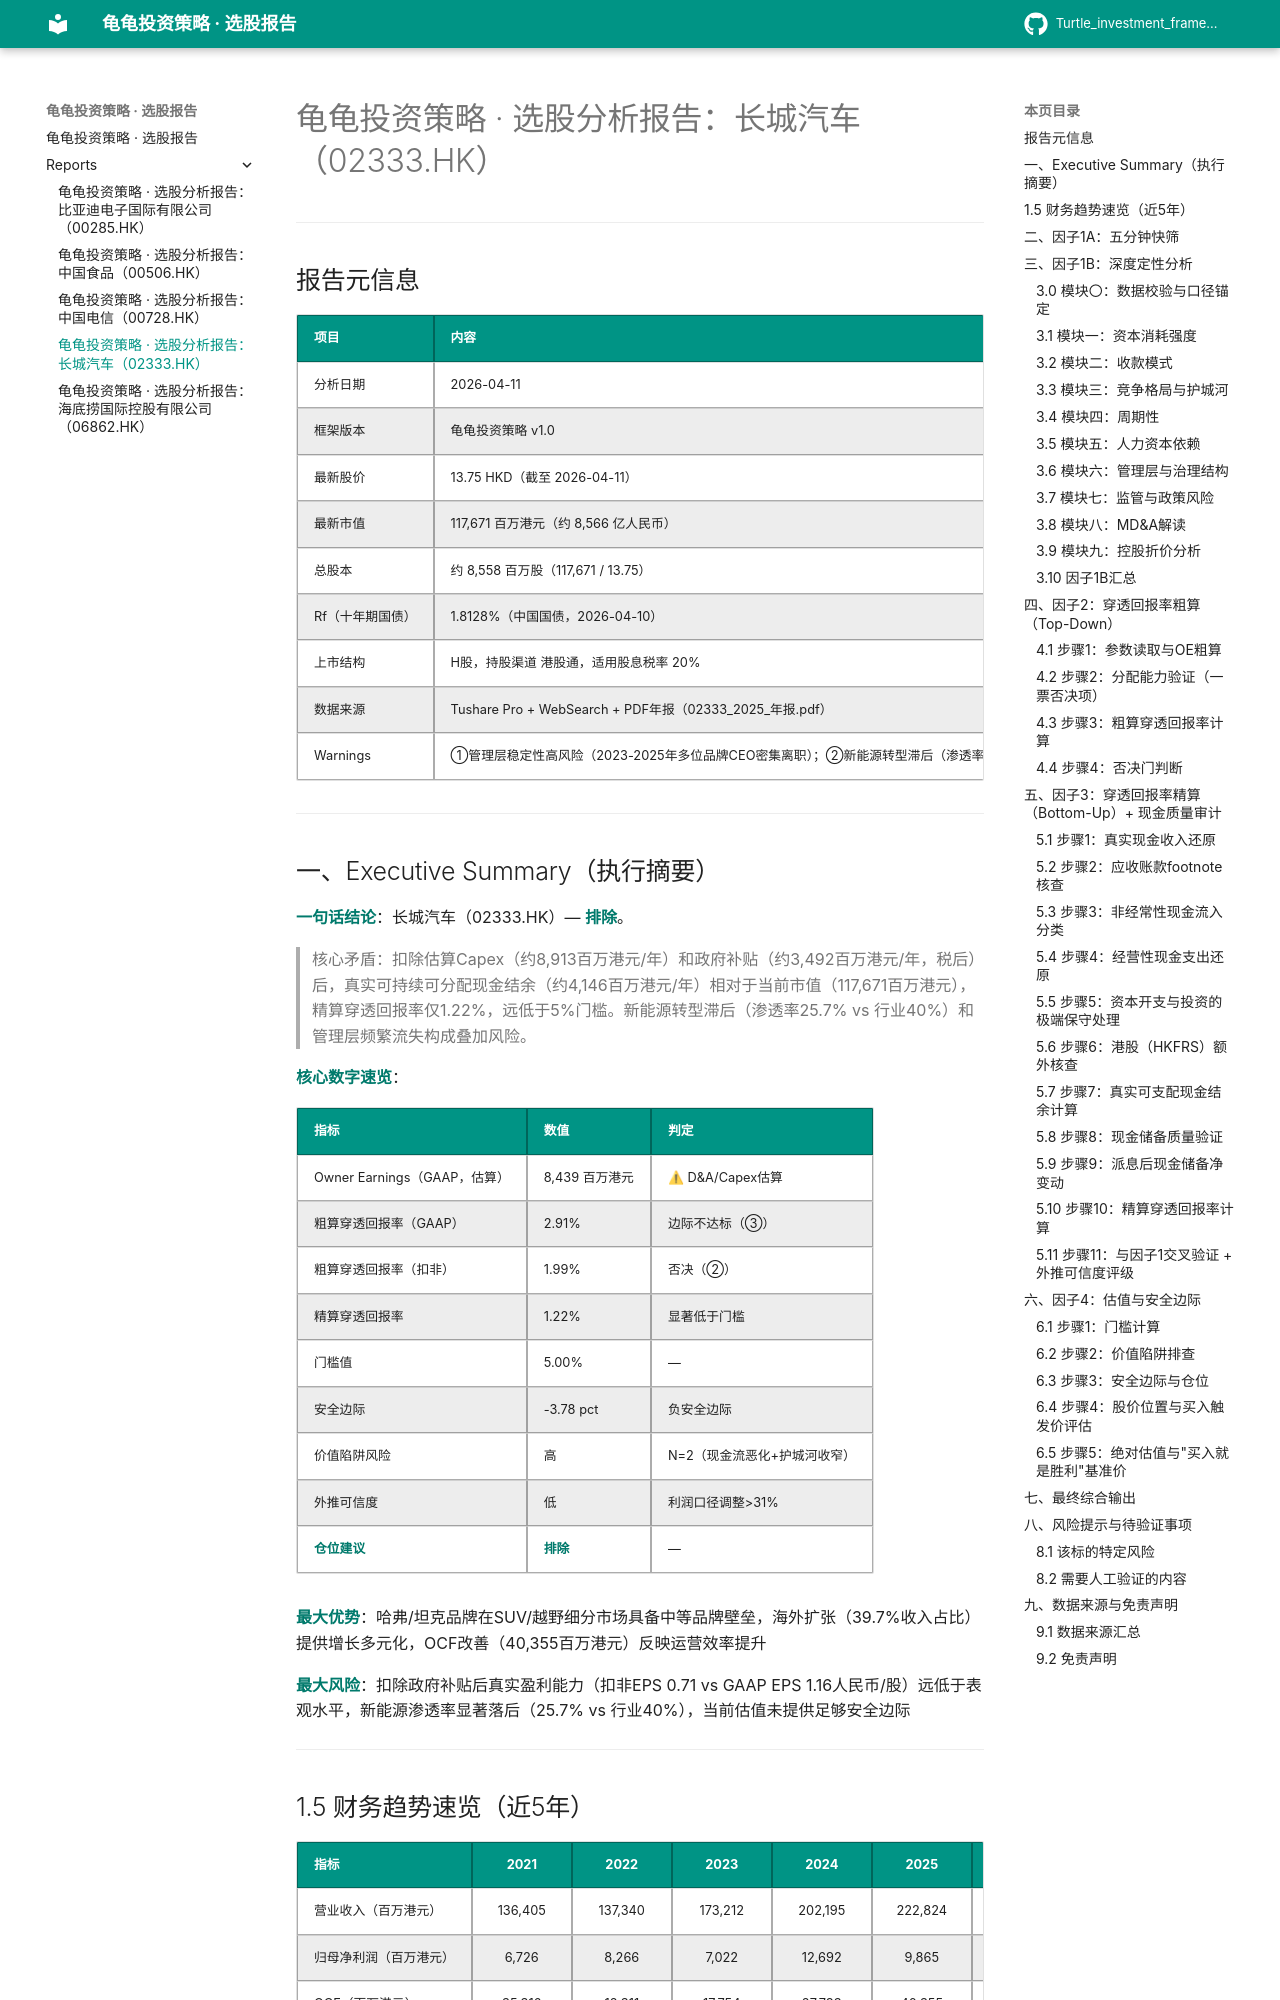

repository: Pr0ph3tyyy/Turtle_investment_framework · page: reports/02333/index.html · generator: mkdocs

# 龟龟投资策略 · 选股分析报告：长城汽车（02333.HK）

---

## 报告元信息

| 项目 | 内容 |
|:-----|:-----|
| 分析日期 | 2026-04-11 |
| 框架版本 | 龟龟投资策略 v1.0 |
| 最新股价 | 13.75 HKD（截至 2026-04-11） |
| 最新市值 | 117,671 百万港元（约 8,566 亿人民币） |
| 总股本 | 约 8,558 百万股（117,671 / 13.75） |
| Rf（十年期国债） | 1.8128%（中国国债，2026-04-10） |
| 上市结构 | H股，持股渠道 港股通，适用股息税率 20% |
| 数据来源 | Tushare Pro + WebSearch + PDF年报（02333_2025_年报.pdf） |
| Warnings | ①管理层稳定性高风险（2023-2025年多位品牌CEO密集离职）；②新能源转型滞后（渗透率约25.7%，低于行业均值40%）；③D&A/Capex/FCF数据港股Tushare不可用（使用降级方案） |

---

## 一、Executive Summary（执行摘要）

**一句话结论**：长城汽车（02333.HK）— **排除**。

> 核心矛盾：扣除估算Capex（约8,913百万港元/年）和政府补贴（约3,492百万港元/年，税后）后，真实可持续可分配现金结余（约4,146百万港元/年）相对于当前市值（117,671百万港元），精算穿透回报率仅1.22%，远低于5%门槛。新能源转型滞后（渗透率25.7% vs 行业40%）和管理层频繁流失构成叠加风险。

**核心数字速览**：

| 指标 | 数值 | 判定 |
|:-----|:-----|:-----|
| Owner Earnings（GAAP，估算） | 8,439 百万港元 | ⚠ D&A/Capex估算 |
| 粗算穿透回报率（GAAP） | 2.91% | 边际不达标（③） |
| 粗算穿透回报率（扣非） | 1.99% | 否决（②） |
| 精算穿透回报率 | 1.22% | 显著低于门槛 |
| 门槛值 | 5.00% | — |
| 安全边际 | -3.78 pct | 负安全边际 |
| 价值陷阱风险 | 高 | N=2（现金流恶化+护城河收窄） |
| 外推可信度 | 低 | 利润口径调整>31% |
| **仓位建议** | **排除** | — |

**最大优势**：哈弗/坦克品牌在SUV/越野细分市场具备中等品牌壁垒，海外扩张（39.7%收入占比）提供增长多元化，OCF改善（40,355百万港元）反映运营效率提升

**最大风险**：扣除政府补贴后真实盈利能力（扣非EPS 0.71 vs GAAP EPS 1.16人民币/股）远低于表观水平，新能源渗透率显著落后（25.7% vs 行业40%），当前估值未提供足够安全边际

---

## 1.5 财务趋势速览（近5年）

| 指标 | 2021 | 2022 | 2023 | 2024 | 2025 | 5年CAGR |
|:-----|:----:|:----:|:----:|:----:|:----:|:-------:|
| 营业收入（百万港元） | 136,405 | 137,340 | 173,212 | 202,195 | 222,824 | 13.05% |
| 归母净利润（百万港元） | 6,726 | 8,266 | 7,022 | 12,692 | 9,865 | 10.05% |
| OCF（百万港元） | 35,316 | 12,311 | 17,754 | 27,783 | 40,355 | — |
| ROE（%） | 11.26 | 12.98 | 10.50 | 17.21 | 11.82 | — |
| 有息负债/总资产（%） | 7.90 | 11.52 | 9.43 | 6.07 | 3.37 | — |
| DPS（港元/股） | 0.4923 | 0.4923 | 0.4923 | 0.4923 | 0.4923 | 0% |
| 股息支付率（%） | 54.67 | 62.66 | 56.85 | 38.66 | 34.78 | — |
| 广义净现金（百万港元） | 19,187 | 14,424 | 19,350 | 17,558 | 21,246 | — |

*注：DPS固定为0.4923港元/股（2021-2025年不变）；支付率下降主要因净利润2024年大幅提升*

---
